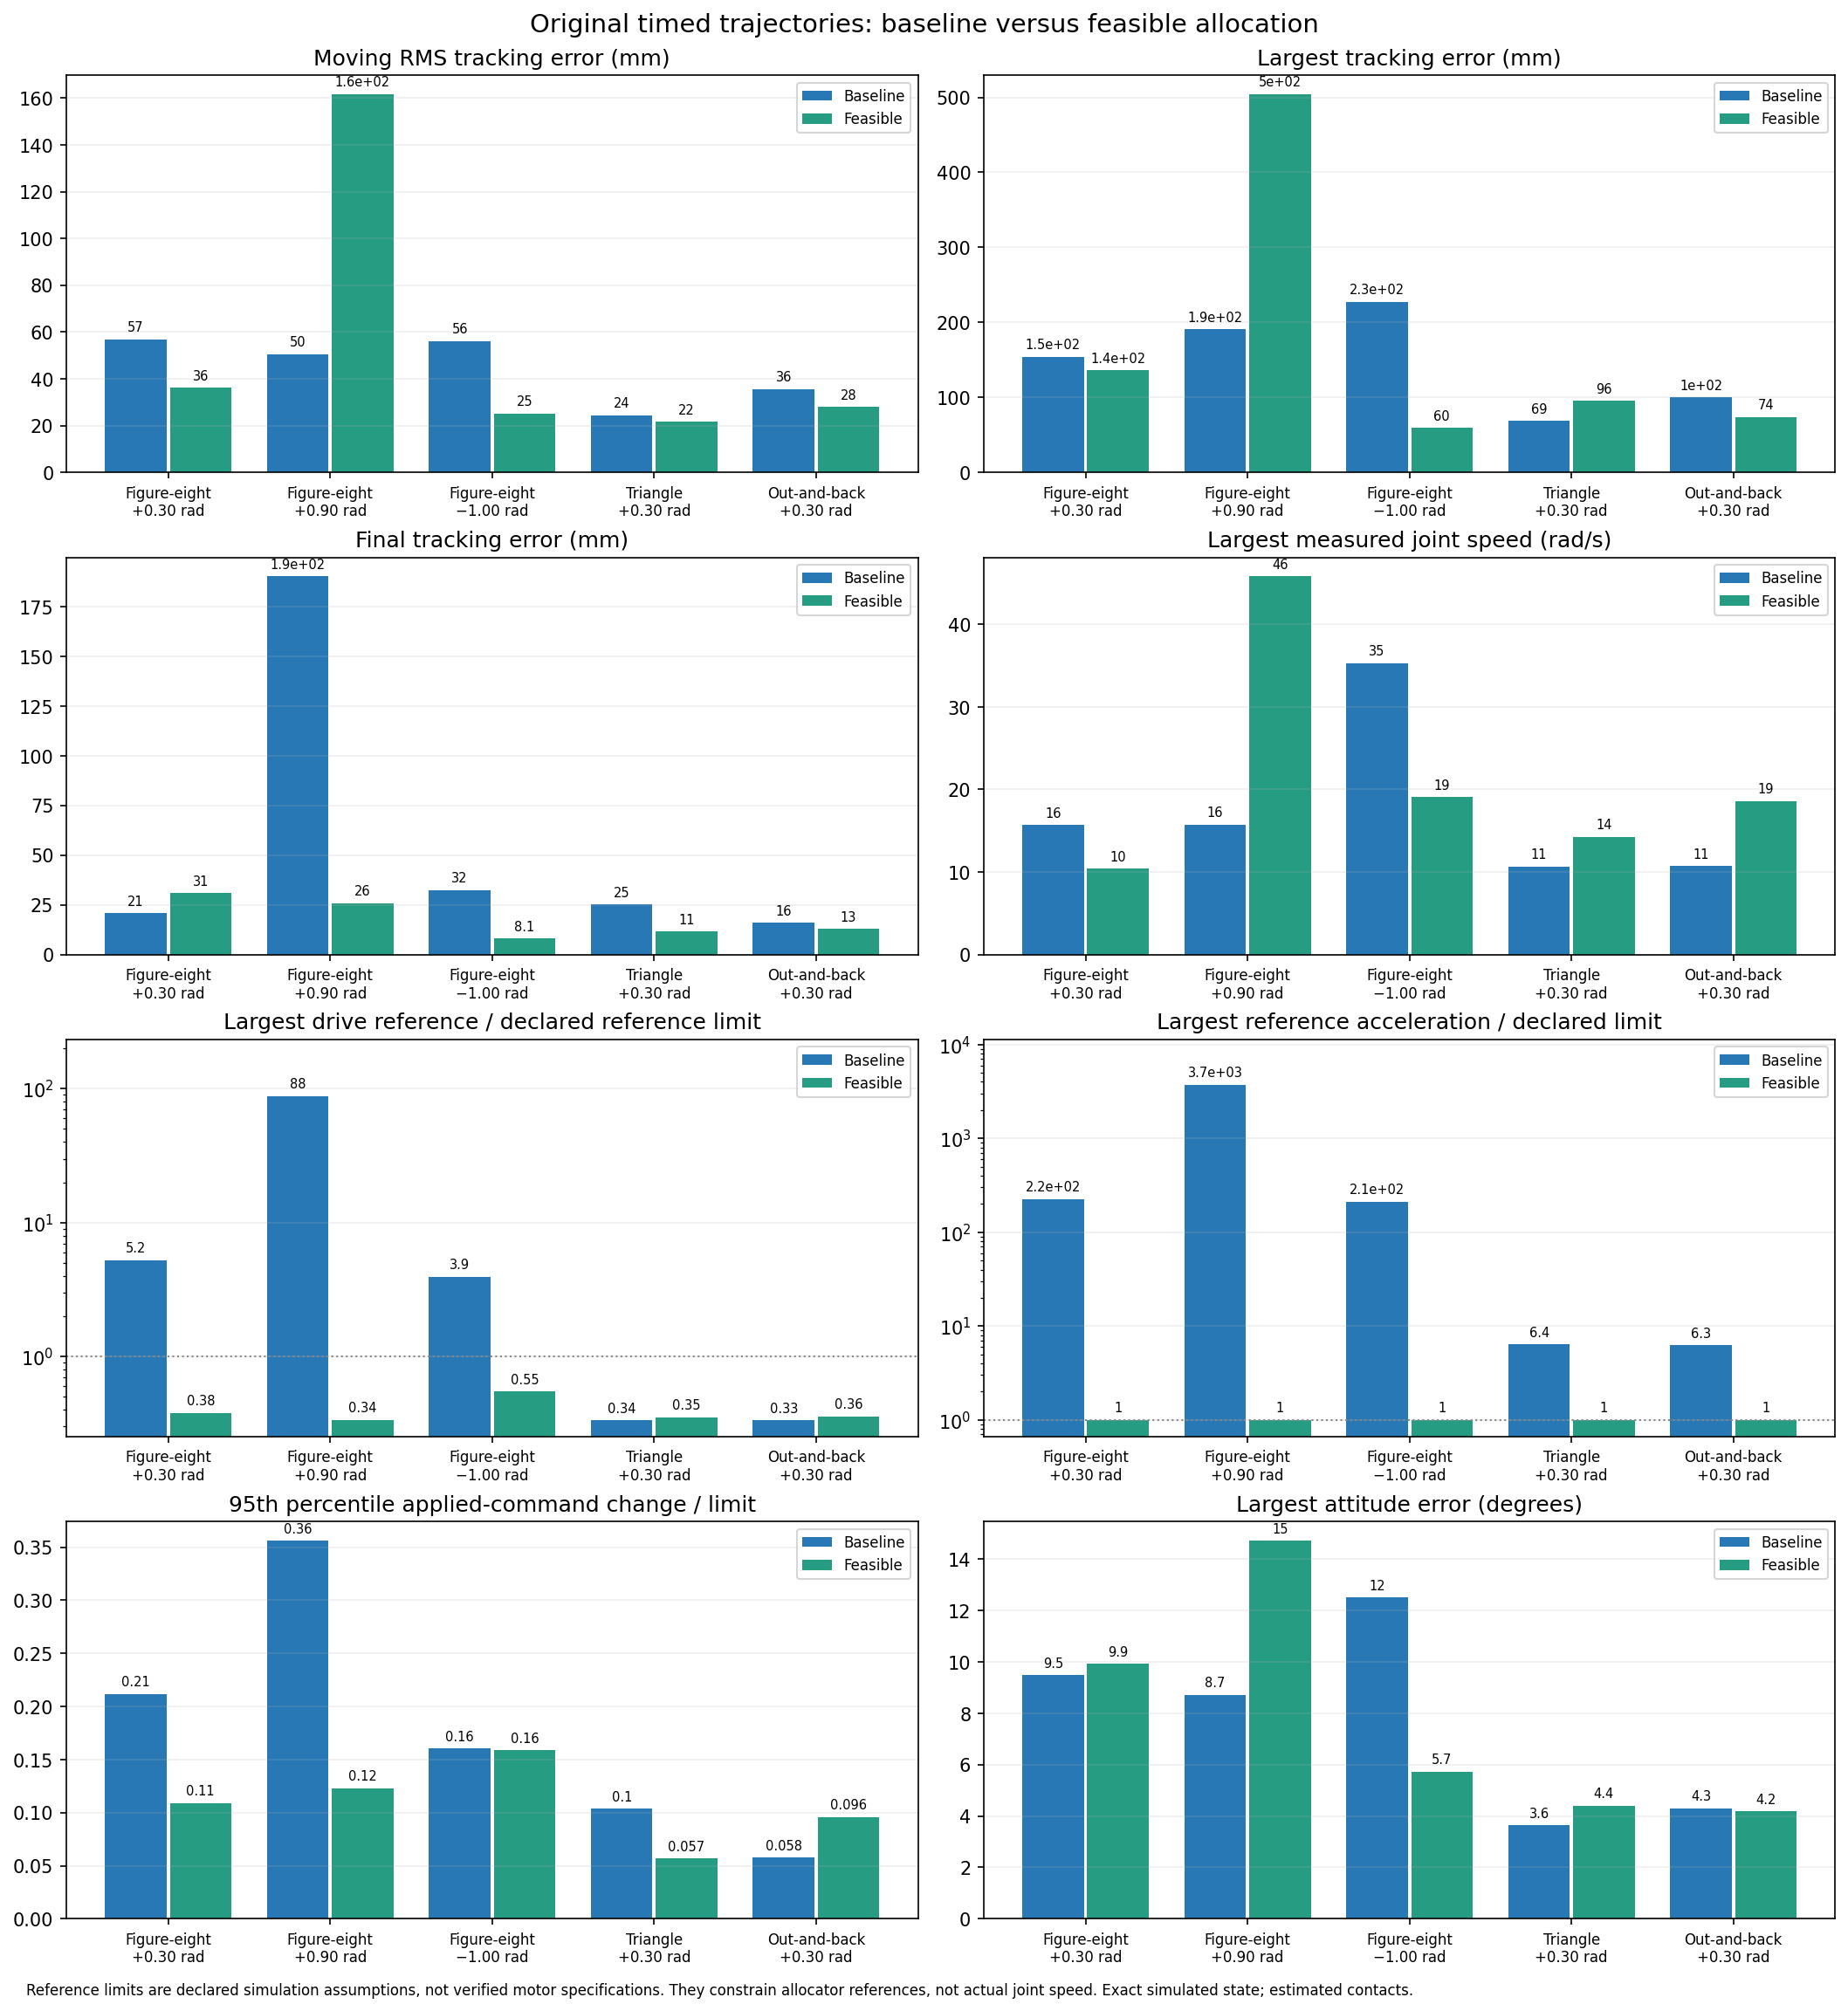

Source data for this figure (header and first rows):
route, phase_rad, variant, completed, failure, duration_s, requested_duration_s, rms_moving_mm, max_error_mm, final_error_mm, max_attitude_error_deg, max_reference_joint_speed_rad_s, max_measured_joint_speed_rad_s, max_reference_speed_ratio, max_reference_acceleration_ratio, reference_speed_violation_samples, reference_acceleration_violation_steps, reference_speed_violation_fraction, reference_acceleration_violation_fractio…, max_requested_command_step_fraction, max_requested_command_fraction, max_requested_torque_fraction, max_requested_belt_fraction, p95_applied_command_step_fraction
plain_figure8, 0.3, baseline, True, , 44, 44.0, 56.96, 154.3, 20.82, 9.484, 104.9, 15.71, 5.243, 224.7, 15, 193, 0.001704, 0.02193, 15.86, 13.42, 13.42, 5.591, 0.2118
plain_figure8, 0.3, feasible, True, , 44, 44.0, 36.15, 135.9, 30.87, 9.927, 7.602, 10.39, 0.3801, 1, 0, 0, 0.0, 0.0, 5.553, 5.718, 2.454, 5.718, 0.1089
plain_figure8, 0.9, baseline, True, , 44, 44.0, 50.49, 190.9, 190.2, 8.709, 1761, 15.76, 88.03, 3742, 90, 294, 0.01023, 0.03341, 251.1, 235.1, 235.1, 3.296, 0.3561
plain_figure8, 0.9, feasible, True, , 44, 44.0, 161.6, 504.2, 25.9, 14.71, 3.904, 45.81, 0.3372, 1, 0, 0, 0.0, 0.0, 14.38, 16.97, 16.97, 10.22, 0.123
plain_figure8, -1.0, baseline, True, , 44, 44.0, 56.05, 227.2, 32.36, 12.49, 78.73, 35.28, 3.937, 211.2, 2, 27, 0.0002272, 0.003068, 15.5, 12.03, 12.03, 7.771, 0.1602
plain_figure8, -1.0, feasible, True, , 44, 44.0, 25.2, 59.59, 8.136, 5.722, 10.58, 19.04, 0.5478, 1, 0, 0, 0.0, 0.0, 3.025, 2.76, 2.737, 2.76, 0.1588
shape_triangle, 0.3, baseline, True, , 68.5, 68.5, 24.35, 68.85, 25.22, 3.631, 3.001, 10.68, 0.3351, 6.41, 0, 28, 0.0, 0.002044, 1.472, 1.713, 1.566, 1.713, 0.1036
shape_triangle, 0.3, feasible, True, , 68.5, 68.5, 21.64, 95.66, 11.5, 4.407, 3.303, 14.26, 0.3517, 1, 0, 0, 0.0, 0.0, 0.8737, 1.056, 0.9104, 1.056, 0.05678
shape_line_and_back, 0.3, baseline, True, , 67, 67, 35.57, 99.98, 15.94, 4.291, 3.022, 10.71, 0.3334, 6.258, 0, 18, 0.0, 0.001343, 1.16, 2.57, 2.57, 1.422, 0.05768
shape_line_and_back, 0.3, feasible, True, , 67, 67, 27.95, 74.15, 12.81, 4.179, 3.354, 18.61, 0.3585, 1, 0, 0, 0.0, 0.0, 1.243, 1.221, 1.221, 1.0, 0.09595
